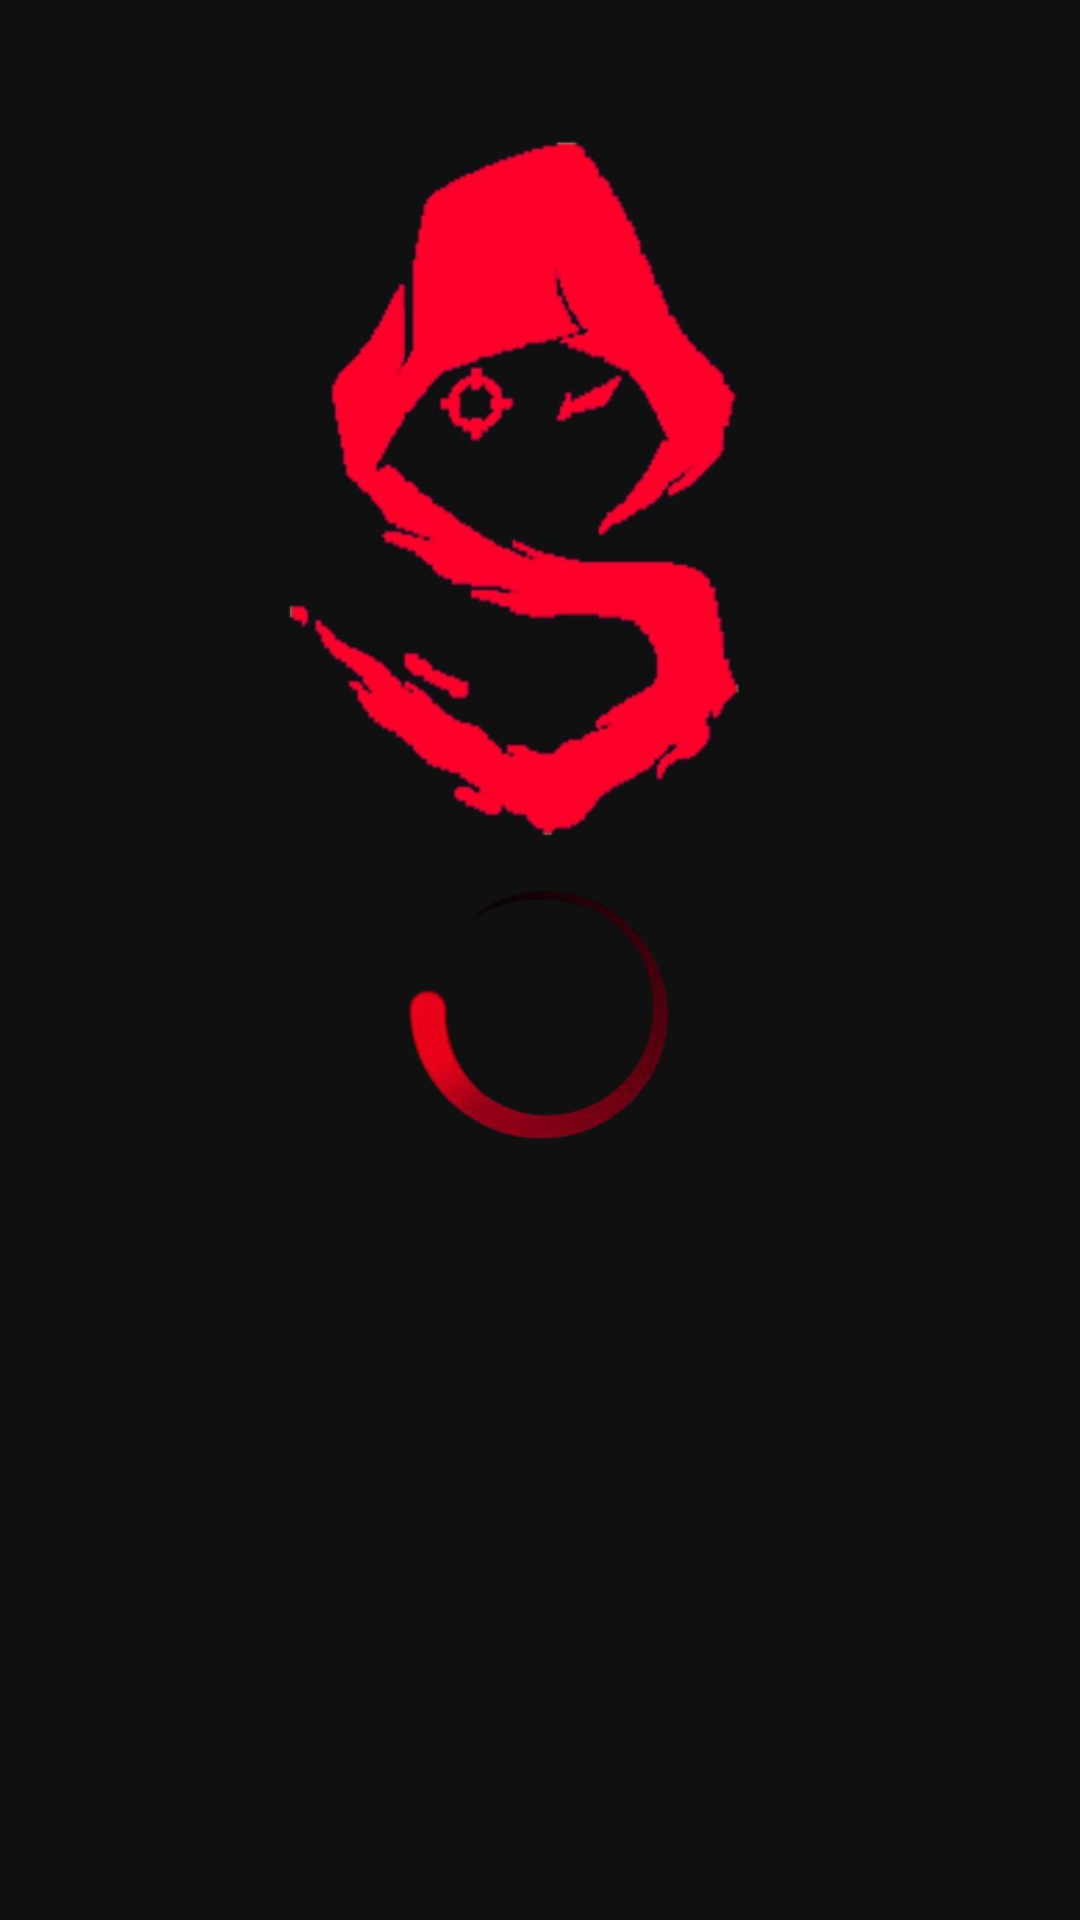

Write the Android layout XML for this screen, with the resource values it uses.
<!-- AndroidManifest.xml: application theme Theme.Tp_synthese_Ui -->
<!-- res/layout/splashscreen.xml -->
<?xml version="1.0" encoding="utf-8"?>
<androidx.constraintlayout.widget.ConstraintLayout xmlns:android="http://schemas.android.com/apk/res/android"
    android:layout_width="match_parent"
    android:layout_height="match_parent"
    xmlns:app="http://schemas.android.com/apk/res-auto"
    android:background="#101010">

    <ImageView
        android:id="@+id/logo"
        android:layout_width="0dp"
        android:layout_height="0dp"
        app:layout_constraintWidth_percent="0.7"
        app:layout_constraintHeight_percent="0.5"
        app:layout_constraintEnd_toEndOf="parent"
        app:layout_constraintStart_toStartOf="parent"
        android:src="@drawable/img"
        />

    <ImageView
        android:id="@+id/loader"
        android:layout_width="0dp"
        android:layout_height="0dp"
        app:layout_constraintHeight_percent="0.15"
        app:layout_constraintWidth_percent="0.5"
        app:layout_constraintTop_toBottomOf="@id/logo"
        app:layout_constraintEnd_toEndOf="parent"
        app:layout_constraintStart_toStartOf="parent"
        android:layout_marginTop="-30dp"
        android:src="@drawable/loader"
        />



</androidx.constraintlayout.widget.ConstraintLayout>
<!-- resources referenced by this layout -->
<resources>
  <!-- drawable img: png bitmap (drawable, 127793 bytes) -->
  <!-- drawable loader: png bitmap (drawable, 26144 bytes) -->
  <style name="Theme.Tp_synthese_Ui" parent="Base.Theme.Tp_synthese_Ui" />
  <style name="Base.Theme.Tp_synthese_Ui" parent="Theme.Material3.DayNight.NoActionBar">
          
          
      </style>
</resources>
